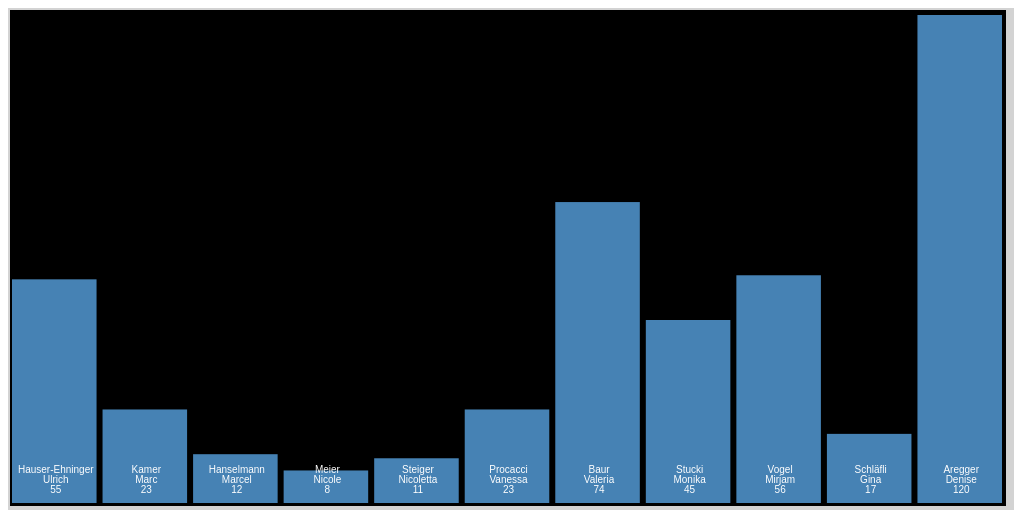
D3 v3 page, settled after 360 driven frames (6 s of simulated time); the page loaded 1 data file(s).


// ── 14_BarChartSVG.js
//Size of the space occupied by the chart
var totalWidth = 1000;
var totalHeight = 500;
//Margin around the chart itself
//var chartMargin = {top: 20, left: 20, bottom: 30, right: 30};
var chartMargin = {top: 1, left: 1, bottom: 1, right: 1};
//Margin around bars
var barMargin = {top: 5, left: 3, bottom: 5, right: 3};
//calculate width of chart
var chartWidth = totalWidth - chartMargin.left - chartMargin.right;
//calculate height of chart
var chartHeight = totalHeight - chartMargin.top - chartMargin.bottom;

//select chart
var chart = d3.select(".chart")
	.attr("width", chartWidth)
	.attr("height", chartHeight)
	.append("g")
	.attr("transform", "translate(" + chartMargin.left + "," +  chartMargin.top + ")");

//show chart area	
chart.append("rect")
	.attr("height", chartHeight)
	.attr("width", chartWidth)
	.attr("x", chartMargin.left)
	.attr("y", chartMargin.right)
	.attr("fill","black");
    
var data;

d3.json("./DYBE_Class.json", function (data) {

	var x = d3.scale.ordinal()
		.domain(data.map(function (d) {
				return d.surname + " " + d.forename;
			}))
		.rangeRoundBands([0, chartWidth], 5);
	var y = d3.scale.linear()
		.domain([0, d3.max(data.map(function (d) {
					return parseFloat(d.Access);
				}))])
		.range([0, chartHeight-barMargin.top - barMargin.bottom]);

	//calculate width of a single bar
	var barWidth = (chartWidth - chartMargin.left - chartMargin.right) / data.length;

	//calculate bottom coordinate of bar
	function barBottom(data)
	{
		return totalHeight - chartMargin.bottom;
	}
	
	//calculate top coordinate of bar
	function barTop(data)
	{
		return totalHeight - chartMargin.bottom - y(data.Access);
	}
	
	//calculate position of a single bar
	function moveBar(data, index)
	{
		return "translate(" + (index * barWidth + barMargin.left) + "," + -barMargin.bottom +")";
	}

	//get the bars
	var bar = chart.selectAll("g")
		.data(data)
		.enter().append("g")
		.attr("transform", moveBar);

	//draw block
	bar.append("rect")
	.attr("y", function (d) {return barTop(d);})
	.attr("height", function (d) {return y(d.Access);})
	.attr("width", barWidth - barMargin.left - barMargin.right)
	//determine color
	.attr("fill","steelblue");

	//draw text (surname)
	bar.append("text")
	.attr("x", (barWidth - barMargin.left) / 2)
	.attr("y", function (d) {return barBottom(d);})
	//adjust vertical position
	.attr("dy", "-3em")
	.text(function (d) {return d.surname})
	//draw text (forename)
	.append('svg:tspan')
	.attr('x', (barWidth - barMargin.left)/ 2)
	.attr('dy', "1em")
	.text(function (d) {
		return d.forename;
	})
	//draw text (access time)
	.append('svg:tspan')
	.attr('x', (barWidth - barMargin.left) / 2)
	.attr('dy', "1em")
	.text(function (d) {
		return d.Access;
	})

});


### data: DYBE_Class.json, 747 bytes — head not shown